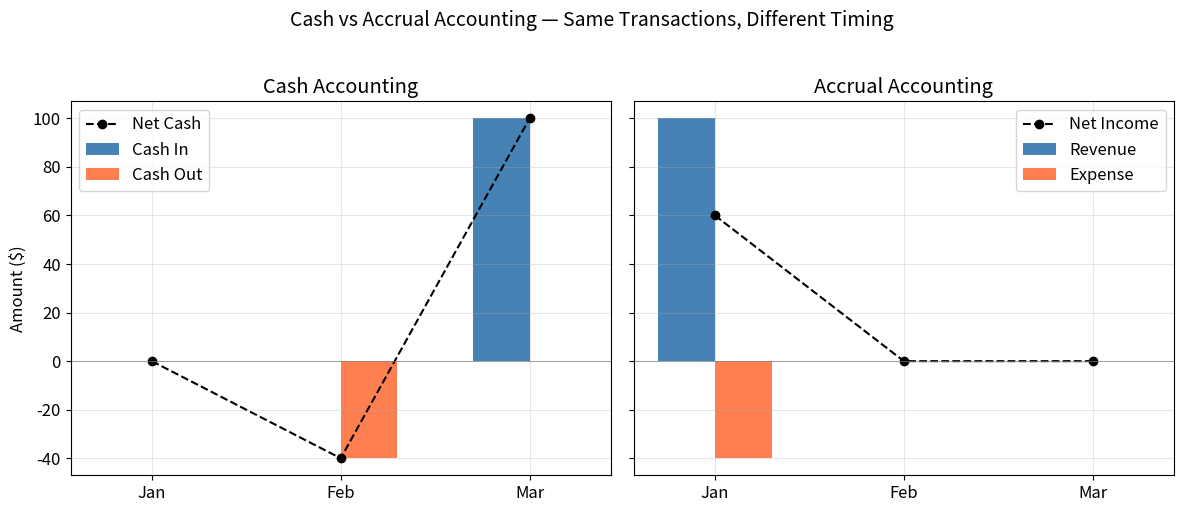
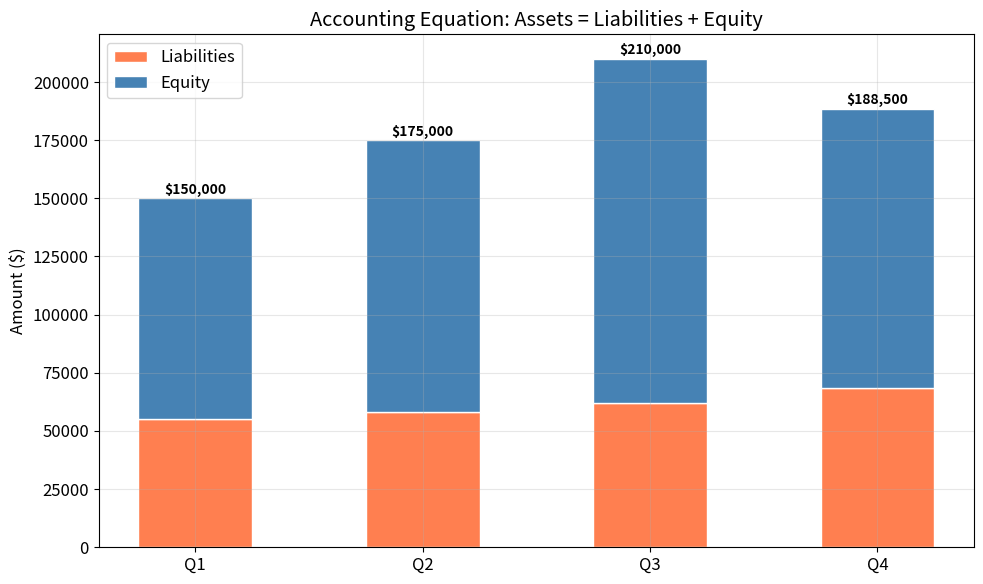
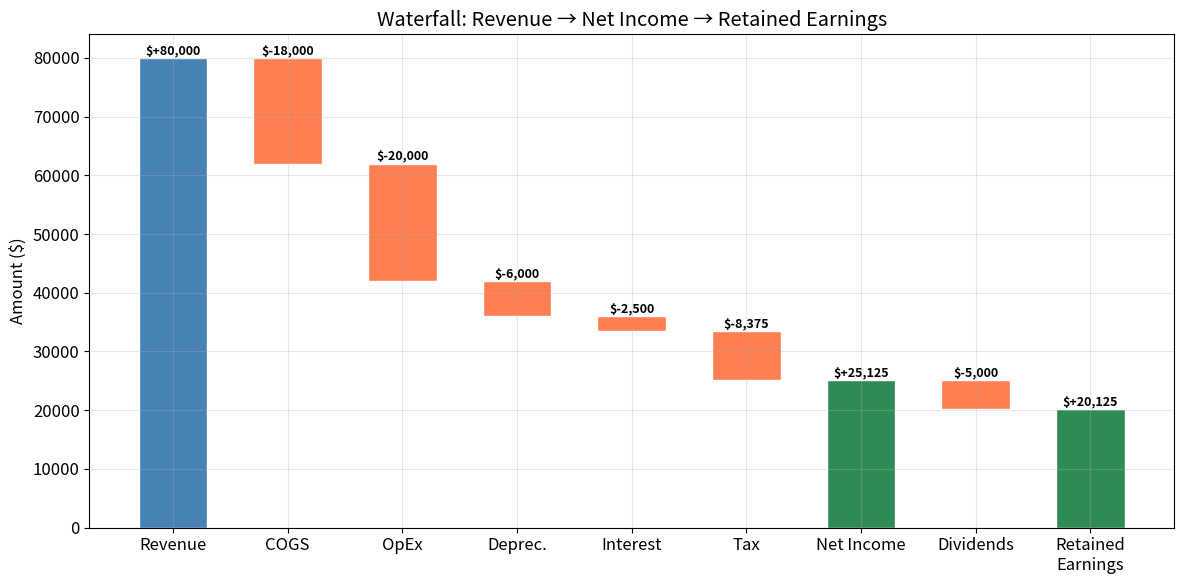

Source code (Python) for these figures, in order:
%matplotlib inline
import numpy as np
from scipy import stats, optimize, linalg
import matplotlib.pyplot as plt
import warnings
warnings.filterwarnings('ignore')

SEED = 42
rng = np.random.default_rng(SEED)

ATOL = 1e-10
RTOL = 1e-6

PRIMARY   = 'steelblue'
SECONDARY = 'coral'
TERTIARY  = 'seagreen'
ACCENT    = 'gold'
plt.rcParams.update({'figure.figsize': (10, 6), 'font.size': 12, 'axes.grid': True, 'grid.alpha': 0.3})

# ── Accrual vs Cash: monthly comparison ──

months = np.array(['Jan', 'Feb', 'Mar'])

# Cash accounting
cash_in   = np.array([  0,   0, 100])   # collect receivable in Mar
cash_out  = np.array([  0, -40,   0])   # pay supplier in Feb
net_cash  = cash_in + cash_out

# Accrual accounting
accrual_revenue = np.array([100,  0,  0])   # earned in Jan
accrual_expense = np.array([ 40,  0,  0])   # matched to Jan
net_income      = accrual_revenue - accrual_expense

fig, axes = plt.subplots(1, 2, figsize=(12, 5), sharey=True)

# Cash basis
x = np.arange(len(months))
axes[0].bar(x - 0.15, cash_in, 0.3, label='Cash In', color=PRIMARY)
axes[0].bar(x + 0.15, cash_out, 0.3, label='Cash Out', color=SECONDARY)
axes[0].plot(x, net_cash, 'o--', color='black', label='Net Cash')
axes[0].set_xticks(x)
axes[0].set_xticklabels(months)
axes[0].set_title('Cash Accounting')
axes[0].set_ylabel('Amount ($)')
axes[0].legend()
axes[0].axhline(0, color='grey', linewidth=0.5)

# Accrual basis
axes[1].bar(x - 0.15, accrual_revenue, 0.3, label='Revenue', color=PRIMARY)
axes[1].bar(x + 0.15, -accrual_expense, 0.3, label='Expense', color=SECONDARY)
axes[1].plot(x, net_income, 'o--', color='black', label='Net Income')
axes[1].set_xticks(x)
axes[1].set_xticklabels(months)
axes[1].set_title('Accrual Accounting')
axes[1].legend()
axes[1].axhline(0, color='grey', linewidth=0.5)

fig.suptitle('Cash vs Accrual Accounting — Same Transactions, Different Timing', fontsize=14, y=1.02)
plt.tight_layout()
plt.show()

print(f"Cash basis — cumulative net cash by end of Q1:  ${net_cash.sum():.0f}")
print(f"Accrual basis — cumulative net income by end of Q1: ${net_income.sum():.0f}")
print("Both totals are identical; the difference is in *when* the profit appears.")

# ── Define ExampleCo's first-year transactions ──

# We represent each transaction as its effects on major accounts.
# This mirrors how a general ledger aggregates journal entries.

# Asset accounts
cash            = 0
accounts_recv   = 0
inventory       = 0
equipment       = 0
accum_depr      = 0   # contra-asset (negative effect on net assets)

# Liability accounts
accounts_pay    = 0
bank_loan       = 0
tax_payable     = 0

# Equity accounts
share_capital   = 0
retained_earn   = 0

# Income statement accumulators
revenue         = 0
cogs            = 0
opex            = 0
interest_exp    = 0
depreciation    = 0
tax_expense     = 0
dividends       = 0

# ── Process transactions ──

# T1: Issue shares
cash += 100_000;  share_capital += 100_000

# T2: Bank loan
cash += 50_000;   bank_loan += 50_000

# T3: Purchase equipment
equipment += 60_000;  cash -= 60_000

# T4: Purchase inventory on credit
inventory += 25_000;  accounts_pay += 25_000

# T5: Sell goods ($50k cash + $30k on credit)
cash += 50_000;  accounts_recv += 30_000;  revenue += 80_000

# T6: Cost of goods sold
cogs += 18_000;  inventory -= 18_000

# T7: Pay operating expenses
opex += 20_000;  cash -= 20_000

# T8: Pay interest
interest_exp += 2_500;  cash -= 2_500

# T9: Depreciation (non-cash)
depreciation += 6_000;  accum_depr += 6_000

# T10: Partial payment to supplier
accounts_pay -= 15_000;  cash -= 15_000

# T11: Income tax (computed below — 25% of EBT)
ebt = revenue - cogs - opex - depreciation - interest_exp
tax_expense = ebt * 0.25
tax_payable += tax_expense

# T12: Dividends
dividends += 5_000;  cash -= 5_000

# Compute net income and retained earnings
net_income = revenue - cogs - opex - depreciation - interest_exp - tax_expense
retained_earn = net_income - dividends

# ── Verify accounting equation ──
total_assets = cash + accounts_recv + inventory + equipment - accum_depr
total_liabilities = accounts_pay + bank_loan + tax_payable
total_equity = share_capital + retained_earn

print("=" * 55)
print("ACCOUNTING EQUATION VERIFICATION")
print("=" * 55)
print(f"Total Assets:                ${total_assets:>12,.2f}")
print(f"Total Liabilities + Equity:  ${total_liabilities + total_equity:>12,.2f}")
print(f"Balanced:                    {np.isclose(total_assets, total_liabilities + total_equity)}")

# ── Income Statement ──

print("=" * 55)
print("ExampleCo — INCOME STATEMENT")
print("For the Year Ended 31 December Year 1")
print("=" * 55)
print(f"Revenue                       ${revenue:>12,.2f}")
print(f"Cost of Goods Sold            $({cogs:>11,.2f})")
print(f"                              {'─' * 13}")
print(f"Gross Profit                  ${revenue - cogs:>12,.2f}")
print(f"Operating Expenses            $({opex:>11,.2f})")
print(f"Depreciation & Amortisation   $({depreciation:>11,.2f})")
print(f"                              {'─' * 13}")
print(f"Operating Income (EBIT)       ${revenue - cogs - opex - depreciation:>12,.2f}")
print(f"Interest Expense              $({interest_exp:>11,.2f})")
print(f"                              {'─' * 13}")
print(f"Earnings Before Tax (EBT)     ${ebt:>12,.2f}")
print(f"Income Tax Expense (25%)      $({tax_expense:>11,.2f})")
print(f"                              {'─' * 13}")
print(f"Net Income                    ${net_income:>12,.2f}")
print("=" * 55)

# ── Balance Sheet ──

print("=" * 55)
print("ExampleCo — BALANCE SHEET")
print("As at 31 December Year 1")
print("=" * 55)
print("ASSETS")
print("Current Assets")
print(f"  Cash                        ${cash:>12,.2f}")
print(f"  Accounts Receivable         ${accounts_recv:>12,.2f}")
print(f"  Inventory                   ${inventory:>12,.2f}")
current_assets = cash + accounts_recv + inventory
print(f"  Total Current Assets        ${current_assets:>12,.2f}")
print()
print("Non-Current Assets")
print(f"  Equipment                   ${equipment:>12,.2f}")
print(f"  Less: Accum. Depreciation   $({accum_depr:>11,.2f})")
net_ppe = equipment - accum_depr
print(f"  Net PP&E                    ${net_ppe:>12,.2f}")
print(f"                              {'─' * 13}")
print(f"TOTAL ASSETS                  ${total_assets:>12,.2f}")
print()
print("LIABILITIES")
print("Current Liabilities")
print(f"  Accounts Payable            ${accounts_pay:>12,.2f}")
print(f"  Tax Payable                 ${tax_payable:>12,.2f}")
current_liab = accounts_pay + tax_payable
print(f"  Total Current Liabilities   ${current_liab:>12,.2f}")
print()
print("Non-Current Liabilities")
print(f"  Bank Loan                   ${bank_loan:>12,.2f}")
print(f"                              {'─' * 13}")
print(f"TOTAL LIABILITIES             ${total_liabilities:>12,.2f}")
print()
print("EQUITY")
print(f"  Share Capital               ${share_capital:>12,.2f}")
print(f"  Retained Earnings           ${retained_earn:>12,.2f}")
print(f"                              {'─' * 13}")
print(f"TOTAL EQUITY                  ${total_equity:>12,.2f}")
print(f"                              {'─' * 13}")
print(f"TOTAL LIABILITIES + EQUITY    ${total_liabilities + total_equity:>12,.2f}")
print("=" * 55)

# ── Cash Flow Statement (Direct Method) ──

# Operating activities (direct method): actual cash receipts and payments
cfo_collections   =  50_000          # T5 cash portion
cfo_supplier_pay  = -15_000          # T10
cfo_opex_pay      = -20_000          # T7
cfo_interest_pay  =  -2_500          # T8
# Note: no tax was paid in cash this year (tax is payable next year)
cfo_total = cfo_collections + cfo_supplier_pay + cfo_opex_pay + cfo_interest_pay

# Investing activities
cfi_equipment = -60_000              # T3
cfi_total = cfi_equipment

# Financing activities
cff_shares   = 100_000              # T1
cff_loan     =  50_000              # T2
cff_dividend =  -5_000              # T12
cff_total = cff_shares + cff_loan + cff_dividend

net_change_cash = cfo_total + cfi_total + cff_total

print("=" * 55)
print("ExampleCo — CASH FLOW STATEMENT (Direct Method)")
print("For the Year Ended 31 December Year 1")
print("=" * 55)
print("OPERATING ACTIVITIES")
print(f"  Cash collected from customers  ${cfo_collections:>10,.2f}")
print(f"  Cash paid to suppliers         $({-cfo_supplier_pay:>9,.2f})")
print(f"  Cash paid for operating exp.   $({-cfo_opex_pay:>9,.2f})")
print(f"  Interest paid                  $({-cfo_interest_pay:>9,.2f})")
print(f"  Net Cash from Operations       ${cfo_total:>10,.2f}")
print()
print("INVESTING ACTIVITIES")
print(f"  Purchase of equipment          $({-cfi_equipment:>9,.2f})")
print(f"  Net Cash from Investing        ${cfi_total:>10,.2f}")
print()
print("FINANCING ACTIVITIES")
print(f"  Proceeds from share issuance   ${cff_shares:>10,.2f}")
print(f"  Proceeds from bank loan        ${cff_loan:>10,.2f}")
print(f"  Dividends paid                 $({-cff_dividend:>9,.2f})")
print(f"  Net Cash from Financing        ${cff_total:>10,.2f}")
print()
print(f"  Net Change in Cash             ${net_change_cash:>10,.2f}")
print(f"  Beginning Cash Balance         ${0:>10,.2f}")
print(f"  Ending Cash Balance            ${net_change_cash:>10,.2f}")
print("=" * 55)
print(f"\nVerification: cash per balance sheet = ${cash:,.2f}")
print(f"Match: {np.isclose(net_change_cash, cash)}")

# ── 8a: Accounting equation across 4 quarters ──
# Simulate quarterly snapshots (simplified: assume linear growth)

quarters = ['Q1', 'Q2', 'Q3', 'Q4']
assets      = np.array([150_000, 175_000, 210_000, total_assets])
liabilities = np.array([ 55_000,  58_000,  62_000, total_liabilities])
equity      = assets - liabilities   # A = L + E must hold

x = np.arange(len(quarters))
width = 0.5

fig, ax = plt.subplots(figsize=(10, 6))
bars1 = ax.bar(x, liabilities, width, label='Liabilities', color=SECONDARY, edgecolor='white')
bars2 = ax.bar(x, equity, width, bottom=liabilities, label='Equity', color=PRIMARY, edgecolor='white')

# Mark total assets
for i in range(len(quarters)):
    ax.text(i, assets[i] + 2000, f'${assets[i]:,.0f}', ha='center', fontsize=10, fontweight='bold')

ax.set_xticks(x)
ax.set_xticklabels(quarters)
ax.set_ylabel('Amount ($)')
ax.set_title('Accounting Equation: Assets = Liabilities + Equity')
ax.legend()
plt.tight_layout()
plt.show()

# ── 8b: Waterfall chart — revenue to net income to retained earnings ──

categories = ['Revenue', 'COGS', 'OpEx', 'Deprec.', 'Interest', 'Tax', 'Net Income', 'Dividends', 'Retained\nEarnings']
values     = [revenue, -cogs, -opex, -depreciation, -interest_exp, -tax_expense, net_income, -dividends, retained_earn]

# Compute waterfall positions
cumulative = np.zeros(len(values))
cumulative[0] = values[0]
for i in range(1, 6):
    cumulative[i] = cumulative[i-1] + values[i]
# Net Income is a subtotal (starts from 0)
cumulative[6] = net_income
# Dividends reduce to retained earnings
cumulative[7] = net_income + values[7]
cumulative[8] = retained_earn

# Bottom of each bar
bottoms = np.zeros(len(values))
for i in range(1, 6):
    bottoms[i] = cumulative[i-1] + min(0, values[i])
bottoms[7] = cumulative[6] + min(0, values[7])

# Bar heights (absolute values)
heights = np.abs(values)
# Subtotals (Net Income, Retained Earnings) start from 0
bottoms[6] = 0
heights[6] = net_income
bottoms[8] = 0
heights[8] = retained_earn

colors = [PRIMARY if v >= 0 else SECONDARY for v in values]
colors[6] = TERTIARY   # subtotal
colors[8] = TERTIARY   # subtotal

fig, ax = plt.subplots(figsize=(12, 6))
bars = ax.bar(categories, heights, bottom=bottoms, color=colors, edgecolor='white', width=0.6)

for bar, val in zip(bars, values):
    y = bar.get_y() + bar.get_height() + 500
    ax.text(bar.get_x() + bar.get_width()/2, y, f'${val:+,.0f}', ha='center', fontsize=9, fontweight='bold')

ax.set_ylabel('Amount ($)')
ax.set_title('Waterfall: Revenue → Net Income → Retained Earnings')
ax.axhline(0, color='grey', linewidth=0.5)
plt.tight_layout()
plt.show()
